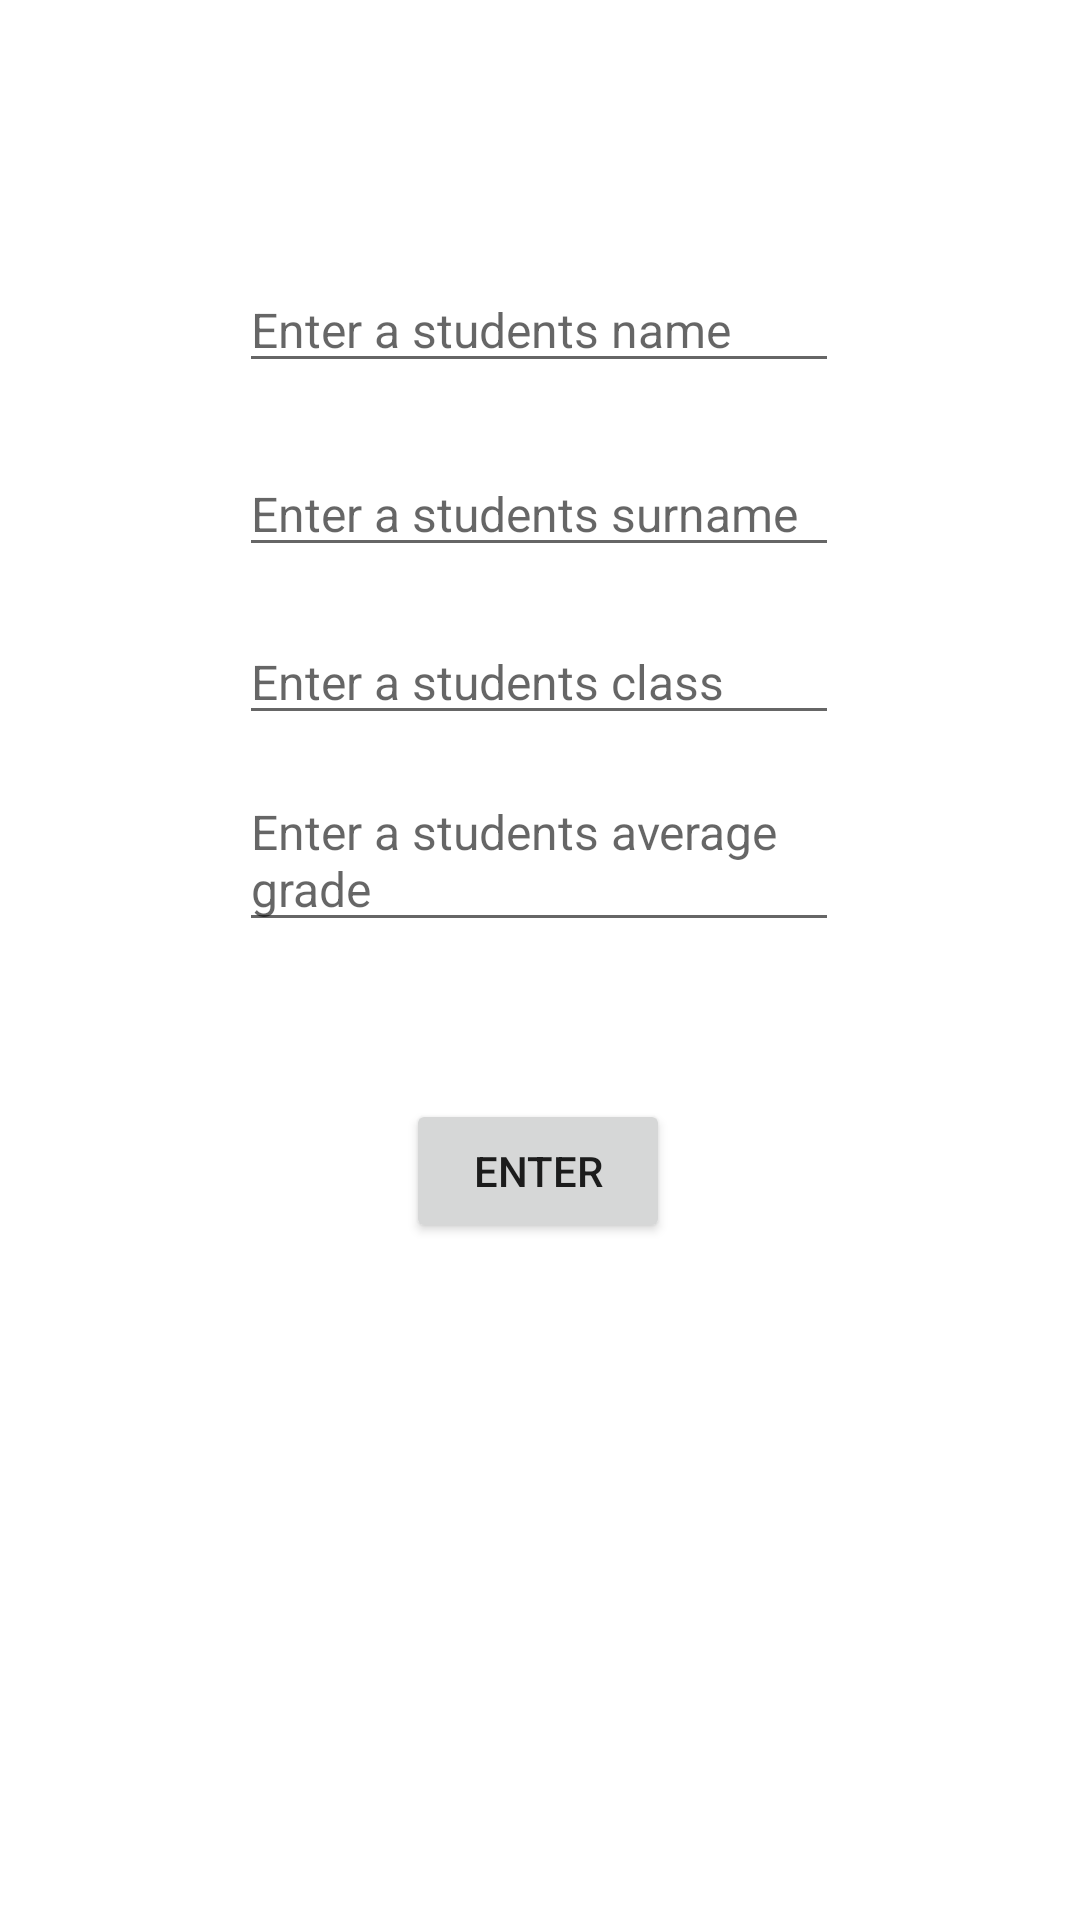

Android layout source for this screen:
<!-- AndroidManifest.xml: application theme Theme.SQLiteProj -->
<!-- res/layout/activity_add_student.xml -->
<?xml version="1.0" encoding="utf-8"?>
<androidx.constraintlayout.widget.ConstraintLayout xmlns:android="http://schemas.android.com/apk/res/android"
    xmlns:app="http://schemas.android.com/apk/res-auto"
    xmlns:tools="http://schemas.android.com/tools"
    android:layout_width="match_parent"
    android:layout_height="match_parent"
    tools:context=".AddStudentActivity">

    <Button
        android:id="@+id/btn_submit"
        android:layout_width="wrap_content"
        android:layout_height="wrap_content"
        android:text="Enter"
        app:layout_constraintBottom_toBottomOf="parent"
        app:layout_constraintEnd_toEndOf="parent"
        app:layout_constraintHorizontal_bias="0.498"
        app:layout_constraintStart_toStartOf="parent"
        app:layout_constraintTop_toTopOf="parent"
        app:layout_constraintVertical_bias="0.619" />

    <EditText
        android:id="@+id/et_name"
        android:layout_width="200dp"
        android:layout_height="wrap_content"
        android:hint="Enter a students name"
        android:textSize="16sp"
        app:layout_constraintBottom_toBottomOf="parent"
        app:layout_constraintEnd_toEndOf="parent"
        app:layout_constraintHorizontal_bias="0.497"
        app:layout_constraintStart_toStartOf="parent"
        app:layout_constraintTop_toTopOf="parent"
        app:layout_constraintVertical_bias="0.148" />

    <EditText
        android:id="@+id/et_surname"
        android:layout_width="200dp"
        android:layout_height="wrap_content"
        android:hint="Enter a students surname"
        android:textSize="16sp"
        app:layout_constraintBottom_toBottomOf="parent"
        app:layout_constraintEnd_toEndOf="parent"
        app:layout_constraintHorizontal_bias="0.497"
        app:layout_constraintStart_toStartOf="parent"
        app:layout_constraintTop_toTopOf="parent"
        app:layout_constraintVertical_bias="0.25" />

    <EditText
        android:id="@+id/et_class"
        android:layout_width="200dp"
        android:layout_height="wrap_content"
        android:hint="Enter a students class"
        android:textSize="16sp"
        app:layout_constraintBottom_toBottomOf="parent"
        app:layout_constraintEnd_toEndOf="parent"
        app:layout_constraintHorizontal_bias="0.497"
        app:layout_constraintStart_toStartOf="parent"
        app:layout_constraintTop_toTopOf="parent"
        app:layout_constraintVertical_bias="0.343" />

    <EditText
        android:id="@+id/et_avgrade"
        android:layout_width="200dp"
        android:layout_height="wrap_content"
        android:hint="Enter a students average grade"
        android:textSize="16sp"
        app:layout_constraintBottom_toBottomOf="parent"
        app:layout_constraintEnd_toEndOf="parent"
        app:layout_constraintHorizontal_bias="0.497"
        app:layout_constraintStart_toStartOf="parent"
        app:layout_constraintTop_toTopOf="parent"
        app:layout_constraintVertical_bias="0.44" />
</androidx.constraintlayout.widget.ConstraintLayout>
<!-- resources referenced by this layout -->
<resources>
  <style name="Theme.SQLiteProj" parent="Theme.MaterialComponents.DayNight.DarkActionBar">
          
          <item name="colorPrimary">@color/purple_500</item>
          <item name="colorPrimaryVariant">@color/purple_700</item>
          <item name="colorOnPrimary">@color/white</item>
          
          <item name="colorSecondary">@color/teal_200</item>
          <item name="colorSecondaryVariant">@color/teal_700</item>
          <item name="colorOnSecondary">@color/black</item>
          
          <item name="android:statusBarColor" tools:targetApi="l">?attr/colorPrimaryVariant</item>
          
      </style>
  <!-- not gathered from this repository: default colours our renderer supplied (Android Studio template values) -->
  <color name="purple_500">#FF6200EE</color>
  <color name="purple_700">#FF3700B3</color>
  <color name="teal_200">#FF03DAC5</color>
  <color name="teal_700">#FF018786</color>
  <color name="black">#FF000000</color>
  <color name="white">#FFFFFFFF</color>
</resources>
